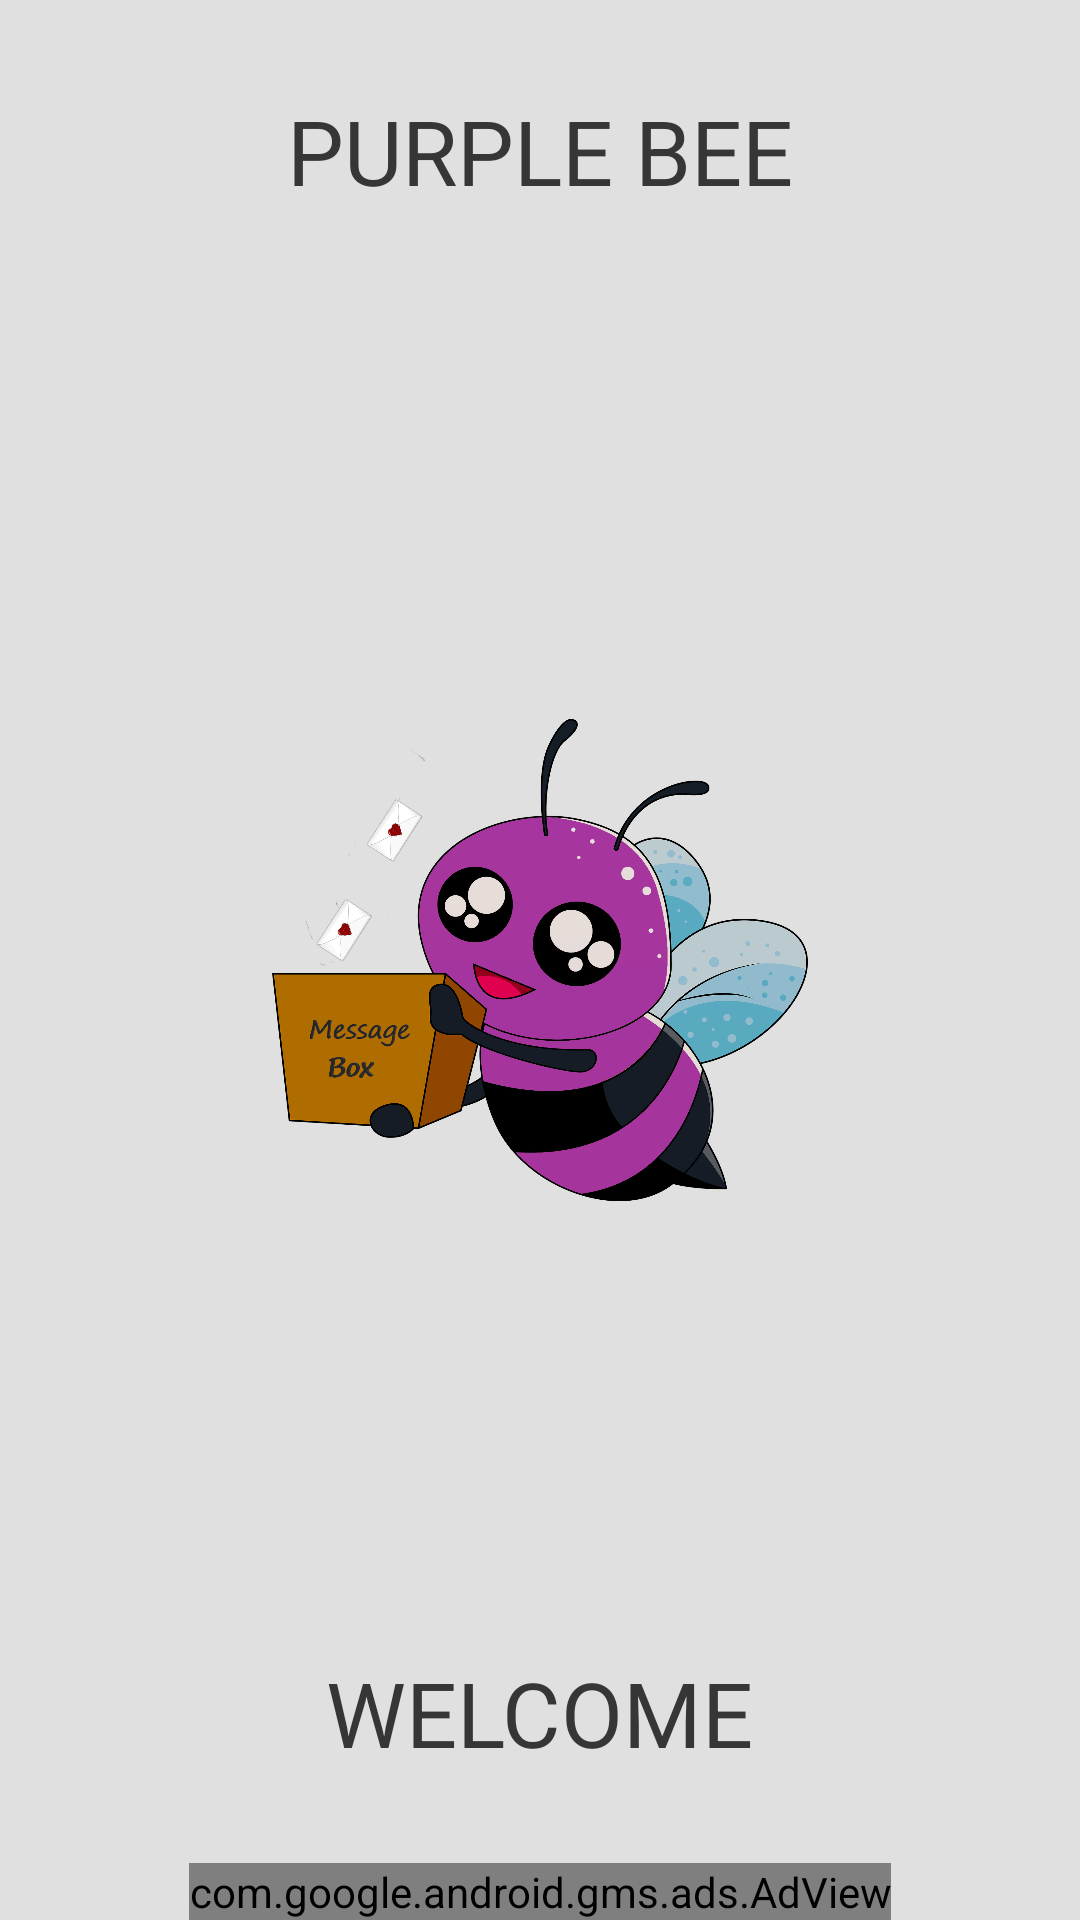

Produce the Android XML layout that renders to this screen, including the resource entries it uses.
<!-- AndroidManifest.xml: application theme AppTheme -->
<!-- res/layout/activity_splash_screen.xml -->
<?xml version="1.0" encoding="utf-8"?>
<RelativeLayout xmlns:android="http://schemas.android.com/apk/res/android"
    xmlns:app="http://schemas.android.com/apk/res-auto"
    xmlns:tools="http://schemas.android.com/tools"
    android:layout_width="match_parent"
    android:layout_height="match_parent"
    android:background="#E0E0E0"

    tools:context=".SplashScreen">
    <ImageView
        android:layout_width="200dp"
        android:layout_height="200dp"
        android:layout_centerHorizontal="true"
        android:layout_centerVertical="true"
        android:src="@drawable/bee_yeni_efekt6"
        android:id="@+id/image_gif"
        />
    <TextView
        android:layout_width="wrap_content"
        android:layout_height="wrap_content"
        android:layout_marginTop="30dp"
        android:layout_centerHorizontal="true"
        android:textSize="30dp"
        android:text="PURPLE BEE"
        android:textColor="#363636"/>


    <TextView
        android:layout_width="wrap_content"
        android:layout_height="wrap_content"
        android:text="WELCOME"
        android:textSize="30sp"
        android:textColor="#363636"
        android:layout_alignParentStart="false"
        android:layout_marginBottom="30dp"
        android:layout_centerHorizontal="true"
        android:layout_centerVertical="false"
        android:layout_above="@id/adView"
        />

    <com.google.android.gms.ads.AdView
        xmlns:ads="http://schemas.android.com/apk/res-auto"
        android:id="@+id/adView"
        android:layout_width="wrap_content"
        android:layout_height="wrap_content"
        android:layout_centerHorizontal="true"
        android:layout_alignParentBottom="true"
        ads:adSize="SMART_BANNER"
        ads:adUnitId="ca-app-pub-2724540026642482/1113370260">
    </com.google.android.gms.ads.AdView>

</RelativeLayout>
<!-- resources referenced by this layout -->
<resources>
  <!-- drawable bee_yeni_efekt6: png bitmap (drawable, 437136 bytes) -->
  <style name="AppTheme" parent="Theme.AppCompat.Light.NoActionBar">
          
          <item name="colorPrimary">@color/colorPrimary</item>
          <item name="colorPrimaryDark">@color/colorPrimaryDark</item>
          <item name="colorAccent">@color/colorAccent</item>
      </style>
  <color name="colorPrimary">#006257</color>
  <color name="colorPrimaryDark">#c54ac9</color>
  <color name="colorAccent">#E6E6E6</color>
</resources>
